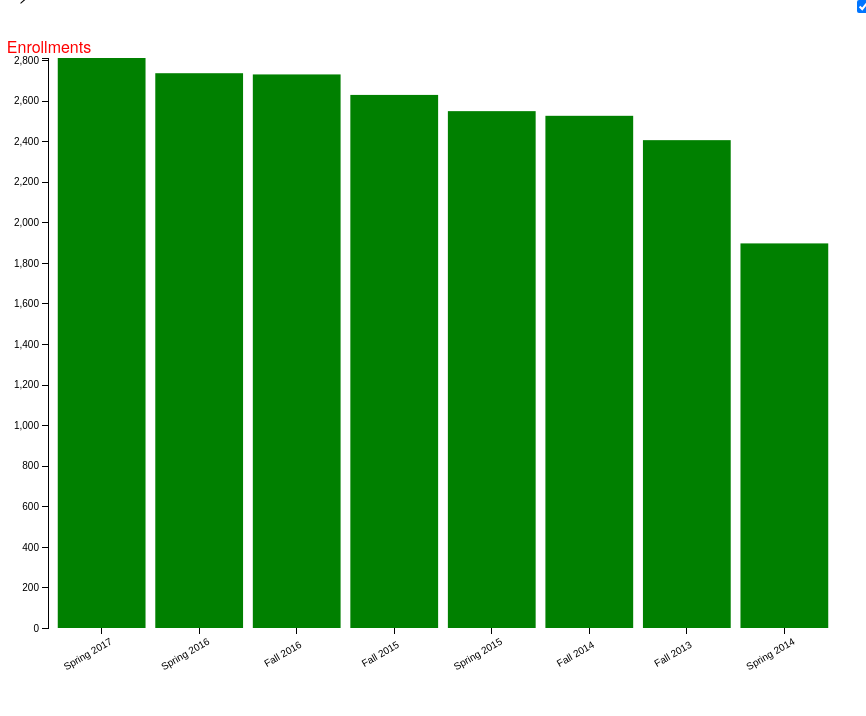
D3 v4 page, settled after 360 driven frames (6 s of simulated time); the page loaded 1 data file(s).


<!-- function Fall2013(){ -->
// set the dimensions and margins of the graph
var margin = {top: 50, right: 20, bottom: 80, left: 40},
    width = 850 - margin.left - margin.right,
    height = 700 - margin.top - margin.bottom;

// set the ranges
var x = d3.scaleBand()
          .range([0, width])
          .padding(0.1);
var y = d3.scaleLinear()
          .range([height, 0]);		  

          
// append the svg object to the body of the page
// append a 'group' element to 'svg'
// moves the 'group' element to the top left margin
var svg = d3.select("body").append("svg")
    .attr("width", width + margin.left + margin.right)
    .attr("height", height + margin.top + margin.bottom)
    .append("g")
    .attr("transform", "translate(" + margin.left + "," + margin.top + ")");
		  
var tooltip = d3.select("body").append("div").attr("class", "toolTip");

// get the data
d3.json("data.json", function(error, data) {
   if (error) throw error;

data.sort(function(a, b) { return d3.ascending(a.Semester_ID, b.Semester_ID)});

var data = d3.nest() 
		.key(function(d) { return d.Semester_ID; }) 
		.rollup(function(v) { return d3.sum(v, function(d) { return d.Enroll; }); }) 
		.entries(data);
		console.log(JSON.stringify(data)); 

  
  // format the data
data.forEach(function(d) {
		d.Course_ID = d.Course_ID;
		d.Semester_ID = d.key;
		d.Enroll = d.value;
  });

  // Scale the range of the data in the domains
  x.domain(data.map(function(d) { return d.Semester_ID; }));
  y.domain([0, d3.max(data, function(d) { return d.Enroll; })]);
  
  
  // append the rectangles for the bar chart
  svg.selectAll(".bar")
      .data(data)
      .enter().append("rect")
      .attr("class", "bar")
      .attr("x", function(d) { return x(d.Semester_ID); })
      .attr("width", x.bandwidth())
      .attr("y", function(d) { return y(d.Enroll); })
      .attr("height", function(d) { return height - y(d.Enroll); })
	  .on("mousemove", function(d){
                  tooltip
                    .style("left", d3.event.pageX - 50 + "px")
                    .style("top", d3.event.pageY - 70 + "px")
                    .style("display", "inline-block")
                    .html((d.Semester_ID) + "<br> Enrollments : "  + (d.Enroll));
              })
                  .on("mouseout", function(d){ tooltip.style("display", "none");});
				  
				  svg.append("text")
           .attr("text-anchor", "middle") 
       .attr("transform", "translate(1,-5)")  
            .text("Enrollments")
      .style("fill","red");
      svg.append("text")
      .attr("text-anchor", "left-side") 
       .attr("transform", "translate(800,680)")  
            .text("Semesters")
      .style("fill","red");
	  
  // add the x Axis
  svg.append("g")
	  .attr("class", "x axis")
      .attr("transform", "translate(0," + height + ")")
	  .call(d3.axisBottom(x))
	  .selectAll('text')
	  .attr("dx", "-2.5em")
      .attr("dy", "1em")
	  <!-- .text("Courses") -->
	  .attr("transform", function (d) {
            return "rotate(-30)"; });
		
  // add the y Axis
  svg.append("g")
      .attr("class", "y axis")
      .call(d3.axisLeft(y))
	  .append("text")
      .attr("transform", "rotate(-90)")
      .attr("y", 6)
      .attr("dy", "0.71em")
      .attr("text-anchor", "end")
      .text("Enrollments");

	  d3.select("input").on("change", change);

  var sortTimeout = setTimeout(function() {
    d3.select("input").property("checked", true).each(change);
  }, 2000);

  function change() {
    clearTimeout(sortTimeout);

    // Copy-on-write since tweens are evaluated after a delay.
    var x0 = x.domain(data.sort(this.checked
        ? function(a, b) { return b.Enroll - a.Enroll; }
        : function(a, b) { return d3.ascending(a.Semester_ID, b.Semester_ID); })
        .map(function(d) { return d.Semester_ID; }))
        .copy();

    svg.selectAll(".bar")
        .sort(function(a, b) { return x0(a.Semester_ID) - x0(b.Semester_ID); });

    var transition = svg.transition().duration(1000),
        delay = function(d, i) { return i * 50; };

    transition.selectAll(".bar")
        .delay(delay)
        .attr("x", function(d) { return x0(d.Semester_ID); });

    transition.select(".x.axis")
        .call(d3.axisBottom(x))
      .selectAll("g")
        .delay(delay);
  }

});
<!-- } -->


### data: data.json
[
 {
  "Enroll": 93,
  "Seats": 7,
  "CRN": 11566,
  "Semester_ID": "Fall 2013",
  "Course_ID": "CS 110",
  "Title": "CS 101; Introduction to the Computer Sci…",
  "Times": "1200-1250",
  "Days": "M",
  "Site": "KAUF  0224",
  "Instr": "BRUNELLE, J"
 },
 {
  "Enroll": 69,
  "Seats": 1,
  "CRN": 16715,
  "Semester_ID": "Fall 2013",
  "Course_ID": "CS 120G",
  "Title": "Introduction to Information Literacy and…",
  "Times": "1500-1615",
  "Days": "MW",
  "Site": "MGB 0101",
  "Instr": "GUPTA, R"
 },
 {
  "Enroll": 67,
  "Seats": 3,
  "CRN": 13794,
  "Semester_ID": "Fall 2013",
  "Course_ID": "CS 120G",
  "Title": "Introduction to Information Literacy and…",
  "Times": "1500-1615",
  "Days": "TR",
  "Site": "MGB 0101",
  "Instr": "GUPTA, R"
 },
 {
  "Enroll": 18,
  "Seats": 4,
  "CRN": 16717,
  "Semester_ID": "Fall 2013",
  "Course_ID": "CS 120G",
  "Title": "Introduction to Information Literacy and…",
  "Times": "1620-1735",
  "Days": "TR",
  "Site": "ECSB 3104",
  "Instr": "GUPTA, A"
 },
 {
  "Enroll": 71,
  "Seats": 0,
  "CRN": 14808,
  "Semester_ID": "Fall 2013",
  "Course_ID": "CS 121G",
  "Title": "Introduction to Information Literacy and…",
  "Times": "1500-1615",
  "Days": "TR",
  "Site": "CONST  1005",
  "Instr": "MORRIS, J"
 },
 {
  "Enroll": 67,
  "Seats": 3,
  "CRN": 14407,
  "Semester_ID": "Fall 2013",
  "Course_ID": "CS 121G",
  "Title": "Introduction to Information Literacy and…",
  "Times": "1620-1735",
  "Days": "TR",
  "Site": "KAUF  0224",
  "Instr": "GUPTA, R"
 },
 {
  "Enroll": 68,
  "Seats": 2,
  "CRN": 13801,
  "Semester_ID": "Fall 2013",
  "Course_ID": "CS 121G",
  "Title": "Introduction to Information Literacy and…",
  "Times": "1745-1900",
  "Days": "MW",
  "Site": "DIEHN 0107",
  "Instr": "SYMPSON, W"
 },
 {
  "Enroll": 68,
  "Seats": 2,
  "CRN": 15966,
  "Semester_ID": "Fall 2013",
  "Course_ID": "CS 121G",
  "Title": "Introduction to Information Literacy and…",
  "Times": "1910-2150",
  "Days": "M",
  "Site": "OCNPS  0200",
  "Instr": "SYMPSON, W"
 },
 "... 1,280 more items"
]